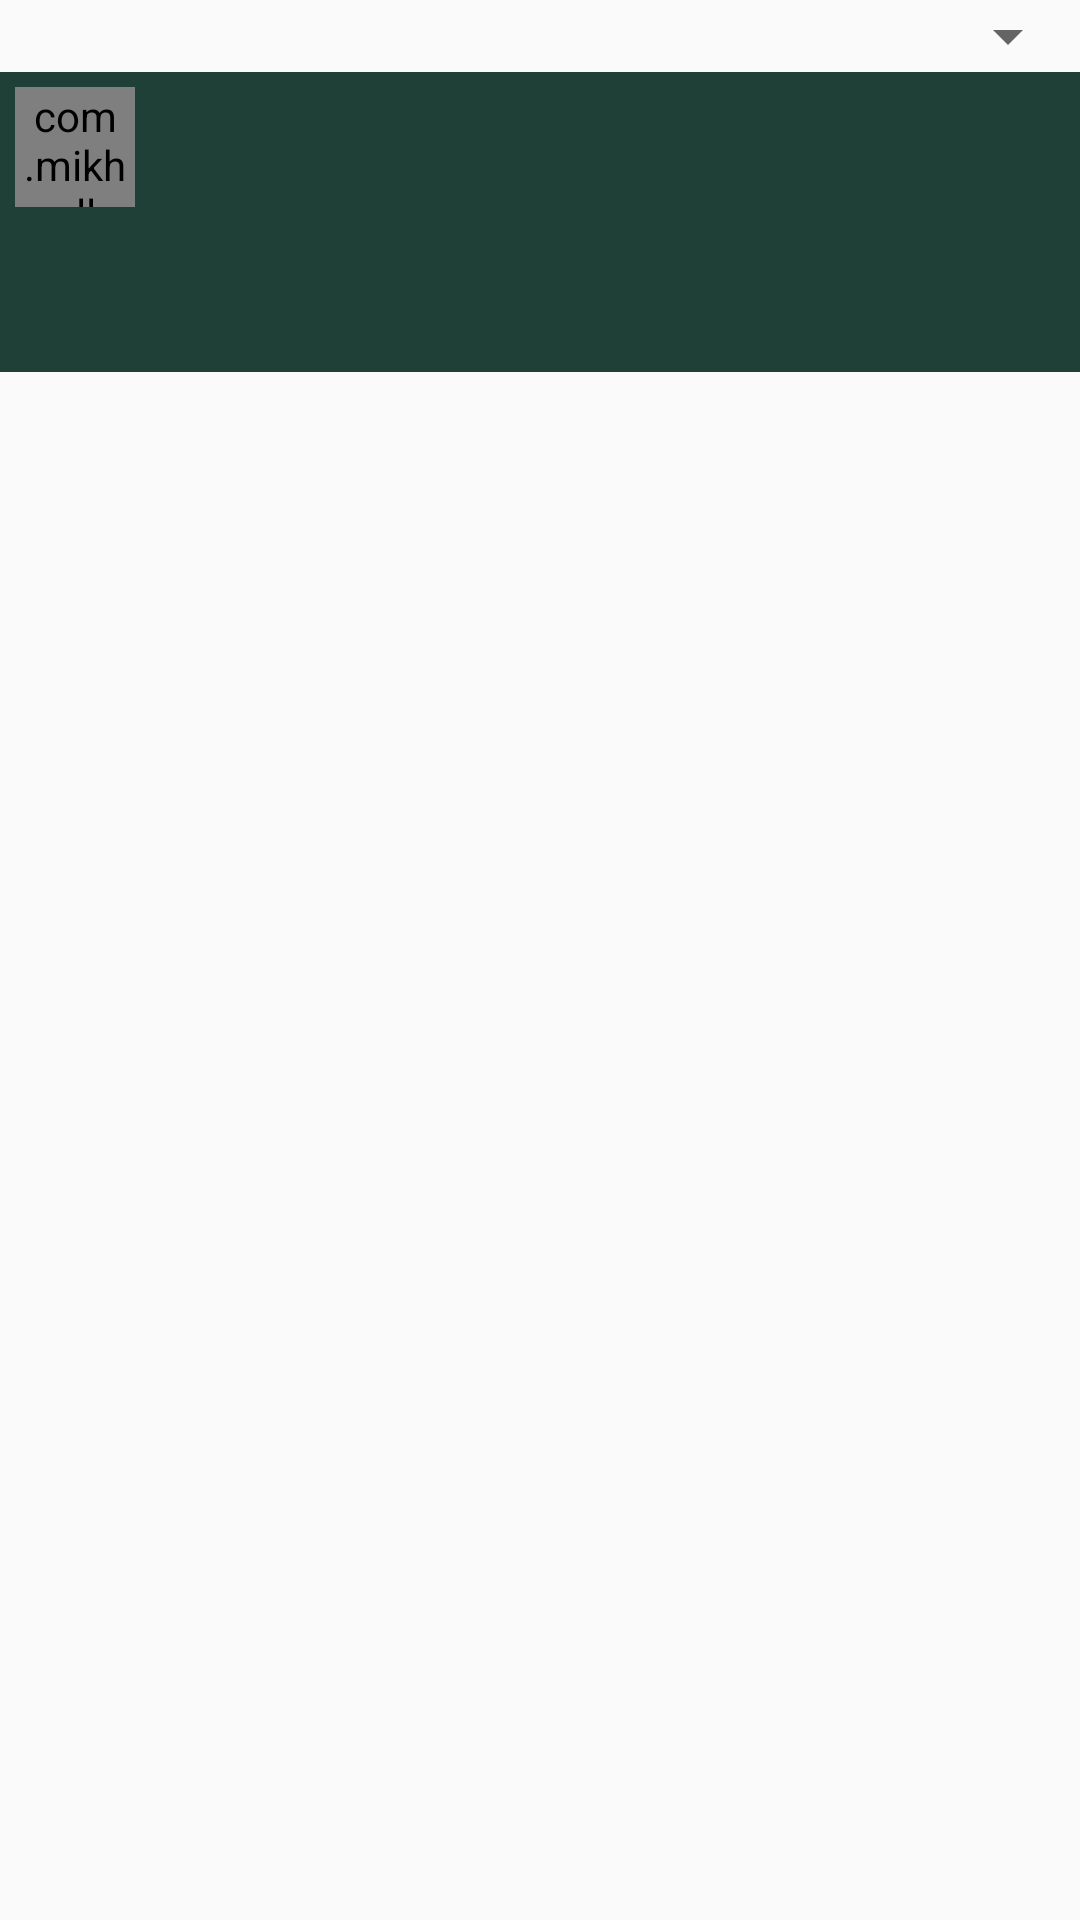

This screen was rendered from an Android layout file. Write that file and the resources it references.
<!-- AndroidManifest.xml: application theme AppTheme -->
<!-- res/layout/custom_drawer.xml -->
<?xml version="1.0" encoding="utf-8"?>
<LinearLayout xmlns:android="http://schemas.android.com/apk/res/android"
    xmlns:app="http://schemas.android.com/apk/res-auto"
    android:layout_width="fill_parent"
    android:layout_height="fill_parent"
    xmlns:tools="http://schemas.android.com/tools"
    android:orientation="vertical">

    <LinearLayout
        android:id="@+id/spinnerLayout"
        android:layout_width="fill_parent"
        android:layout_height="wrap_content"
        android:layout_marginTop="0dp"
        android:orientation="vertical">

        <Spinner
            android:id="@+id/drawerSpinner"
            android:layout_width="fill_parent"
            android:layout_height="0dp"
            android:layout_weight="1" />

    </LinearLayout>

    <RelativeLayout
        android:id="@+id/headerLayout"
        android:layout_width="match_parent"
        android:layout_height="wrap_content"
        android:layout_marginTop="0dp"
        android:background="#1f4037"
        android:minHeight="50dp"
        android:orientation="vertical">

        <com.mikhaellopez.circularimageview.CircularImageView
            android:id="@+id/header_icon"
            android:layout_width="40dp"
            android:layout_height="40dp"
            android:layout_gravity="center_vertical"
            android:layout_margin="5dp"
            android:src="@drawable/ic_person_black_24dp"
            app:civ_border_color="#EEEEEE"
            app:civ_background_color="#1f4037"
            app:civ_border_width="0dp"
            app:civ_shadow="false"

            app:civ_shadow_radius="0" />

        <TextView
            android:id="@+id/drawerTitle"
            android:textColor="#fff"
            android:layout_width="match_parent"
            android:layout_height="wrap_content"
            android:layout_centerVertical="true"
            android:layout_gravity="center_vertical"
            android:layout_toEndOf="@+id/header_icon"
            android:textSize="20sp"
            android:fontFamily="cursive"
            android:textAppearance="?android:attr/textAppearanceLarge" />

    </RelativeLayout>

    <RelativeLayout
        android:id="@+id/itemLayout"
        android:layout_width="fill_parent"
        android:layout_height="wrap_content"
        android:layout_marginTop="0dp"
        android:background="#1f4037"
        android:minHeight="50dp"
        android:orientation="vertical">

        <ImageView
            android:id="@+id/drawer_icon"
            android:layout_width="40dp"
            android:layout_height="40dp"
            android:layout_gravity="center_vertical"
            android:layout_marginStart="5dp"
            android:layout_marginTop="5dp"
            android:layout_marginEnd="5dp"
            android:layout_marginBottom="5dp"
            android:scaleType="fitCenter"
            tools:src="@drawable/ic_training_white_50dp" />

        <TextView
            android:id="@+id/drawer_itemName"
            android:layout_width="match_parent"
            android:layout_height="wrap_content"
            android:layout_centerVertical="true"
            android:layout_gravity="center_vertical"
            android:layout_toEndOf="@+id/drawer_icon"
            android:background="?android:attr/activatedBackgroundIndicator"
            android:gravity="center_vertical"
            android:paddingLeft="16dp"
            android:paddingRight="16dp"
            android:textSize="20sp"
            android:fontFamily="cursive"
            android:textAppearance="?android:attr/textAppearanceLarge"
           android:textColor="#fff"/>

    </RelativeLayout>

</LinearLayout>
<!-- resources referenced by this layout -->
<resources>
  <style name="AppTheme" parent="Theme.AppCompat.DayNight.NoActionBar">
          <item name="windowActionBar">false</item>
          <item name="preferenceTheme">@style/PreferenceThemeOverlay.v14.Material</item>
          <item name="cardViewStyle">@style/CardViewStyle</item>
          <item name="coordinatorLayoutStyle">@style/Widget.Support.CoordinatorLayout</item>
          <item name="floatingActionButtonStyle">@style/Widget.Design.FloatingActionButton</item>
          <item name="android:itemBackground">@color/launcher_background</item>
          <item name="android:windowDrawsSystemBarBackgrounds">@color/launcher_background</item>
          <item name="android:itemTextAppearance">@style/TextAppearance</item>
      </style>
  <style name="CardViewStyle" parent="CardView">
          <item name="android:layout_width">match_parent</item>
          <item name="android:layout_height">wrap_content</item>
          <item name="android:layout_margin">3dp</item>
          <item name="cardCornerRadius">5dp</item>
      </style>
  <color name="launcher_background">#1f4037</color>
  <style name="TextAppearance">
          <item name="android:textColor">@color/white</item>
      </style>
  <color name="white">#fff</color>
</resources>
